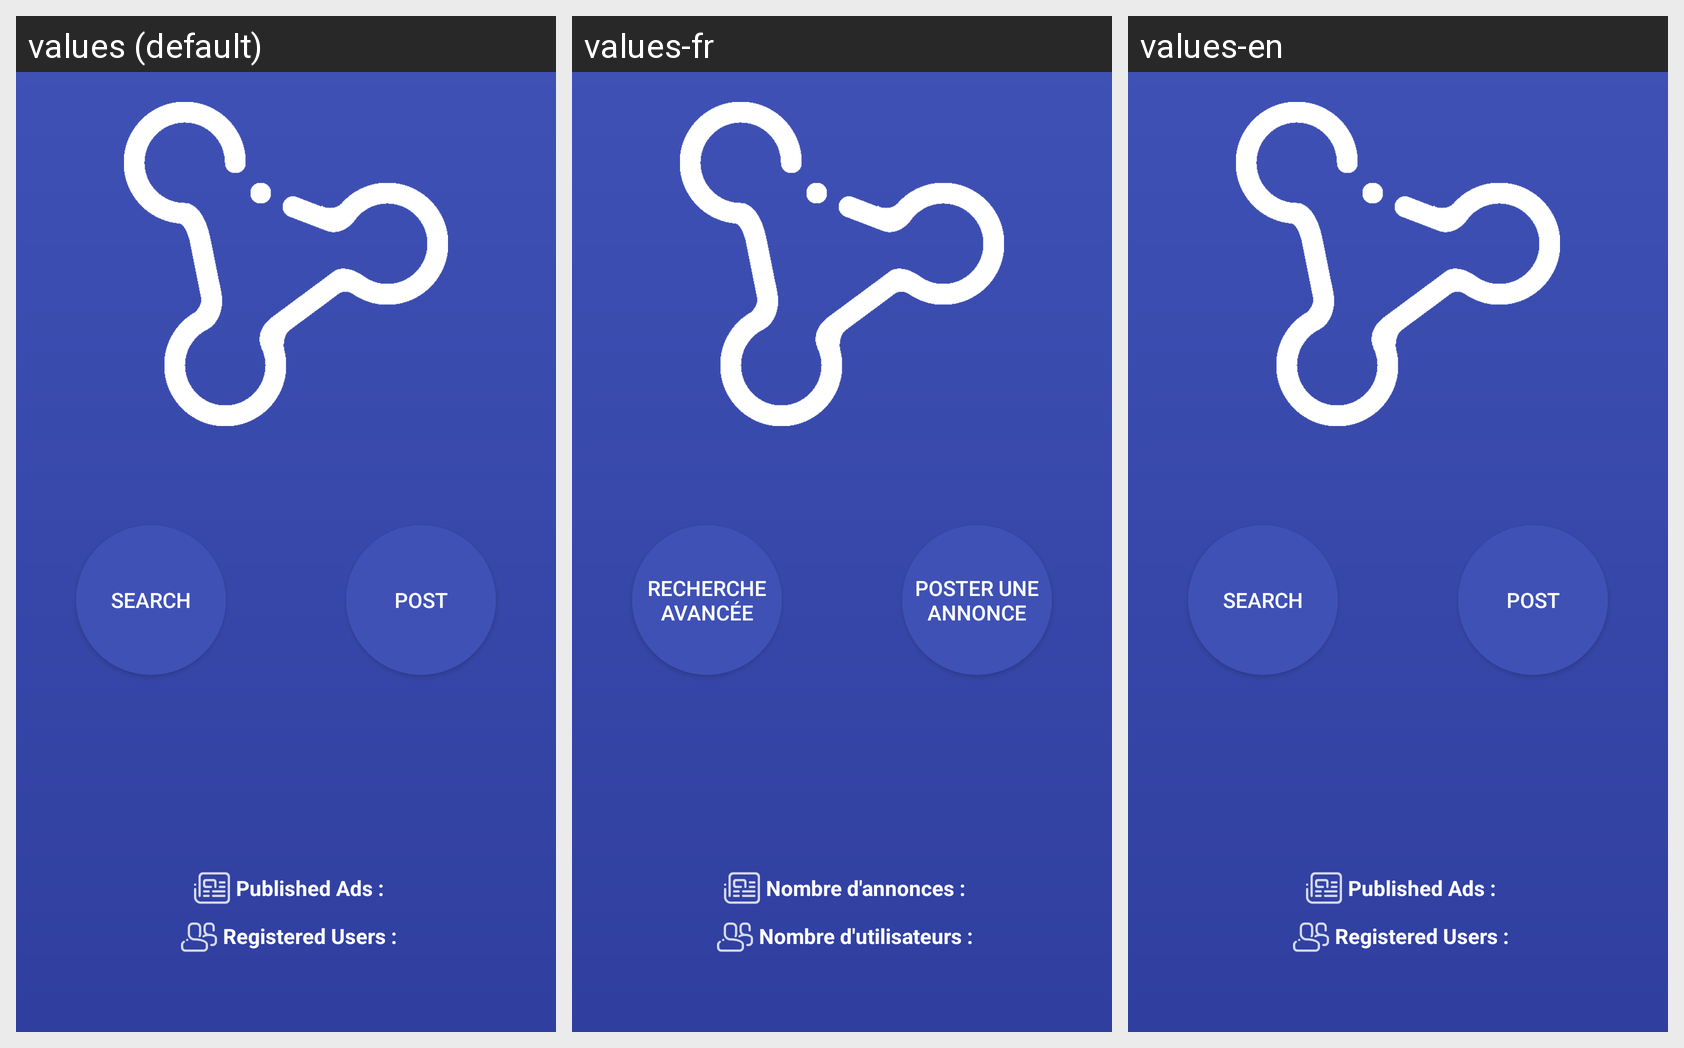

The Android screen above is rendered under several locales of the same app. Produce the string resources it draws, with the default and per-locale values.
Android screen res/layout/fragment_home.xml rendered under 3 locales, left to right: values (default), values-fr, values-en. Device: Nexus 5 (rendered at 1080×1920; each locale shown at half size, 540×960, under a caption strip naming it); theme MyMaterialTheme.
Strings drawn on this screen, with the default value and each locale's value (text and hints the layout hard-codes, and strings that could not be matched under every locale, appear in the picture but are not listed):

action_search
  values: Search
  values-fr: Recherche avancée
  values-en: Search

action_post
  values: Post
  values-fr: Poster une annonce
  values-en: Post

textNbUser
  values: Registered Users :
  values-fr: Nombre d'utilisateurs :
  values-en: Registered Users :

textNbAnnonces
  values: Published Ads :
  values-fr: Nombre d'annonces :
  values-en: Published Ads :
